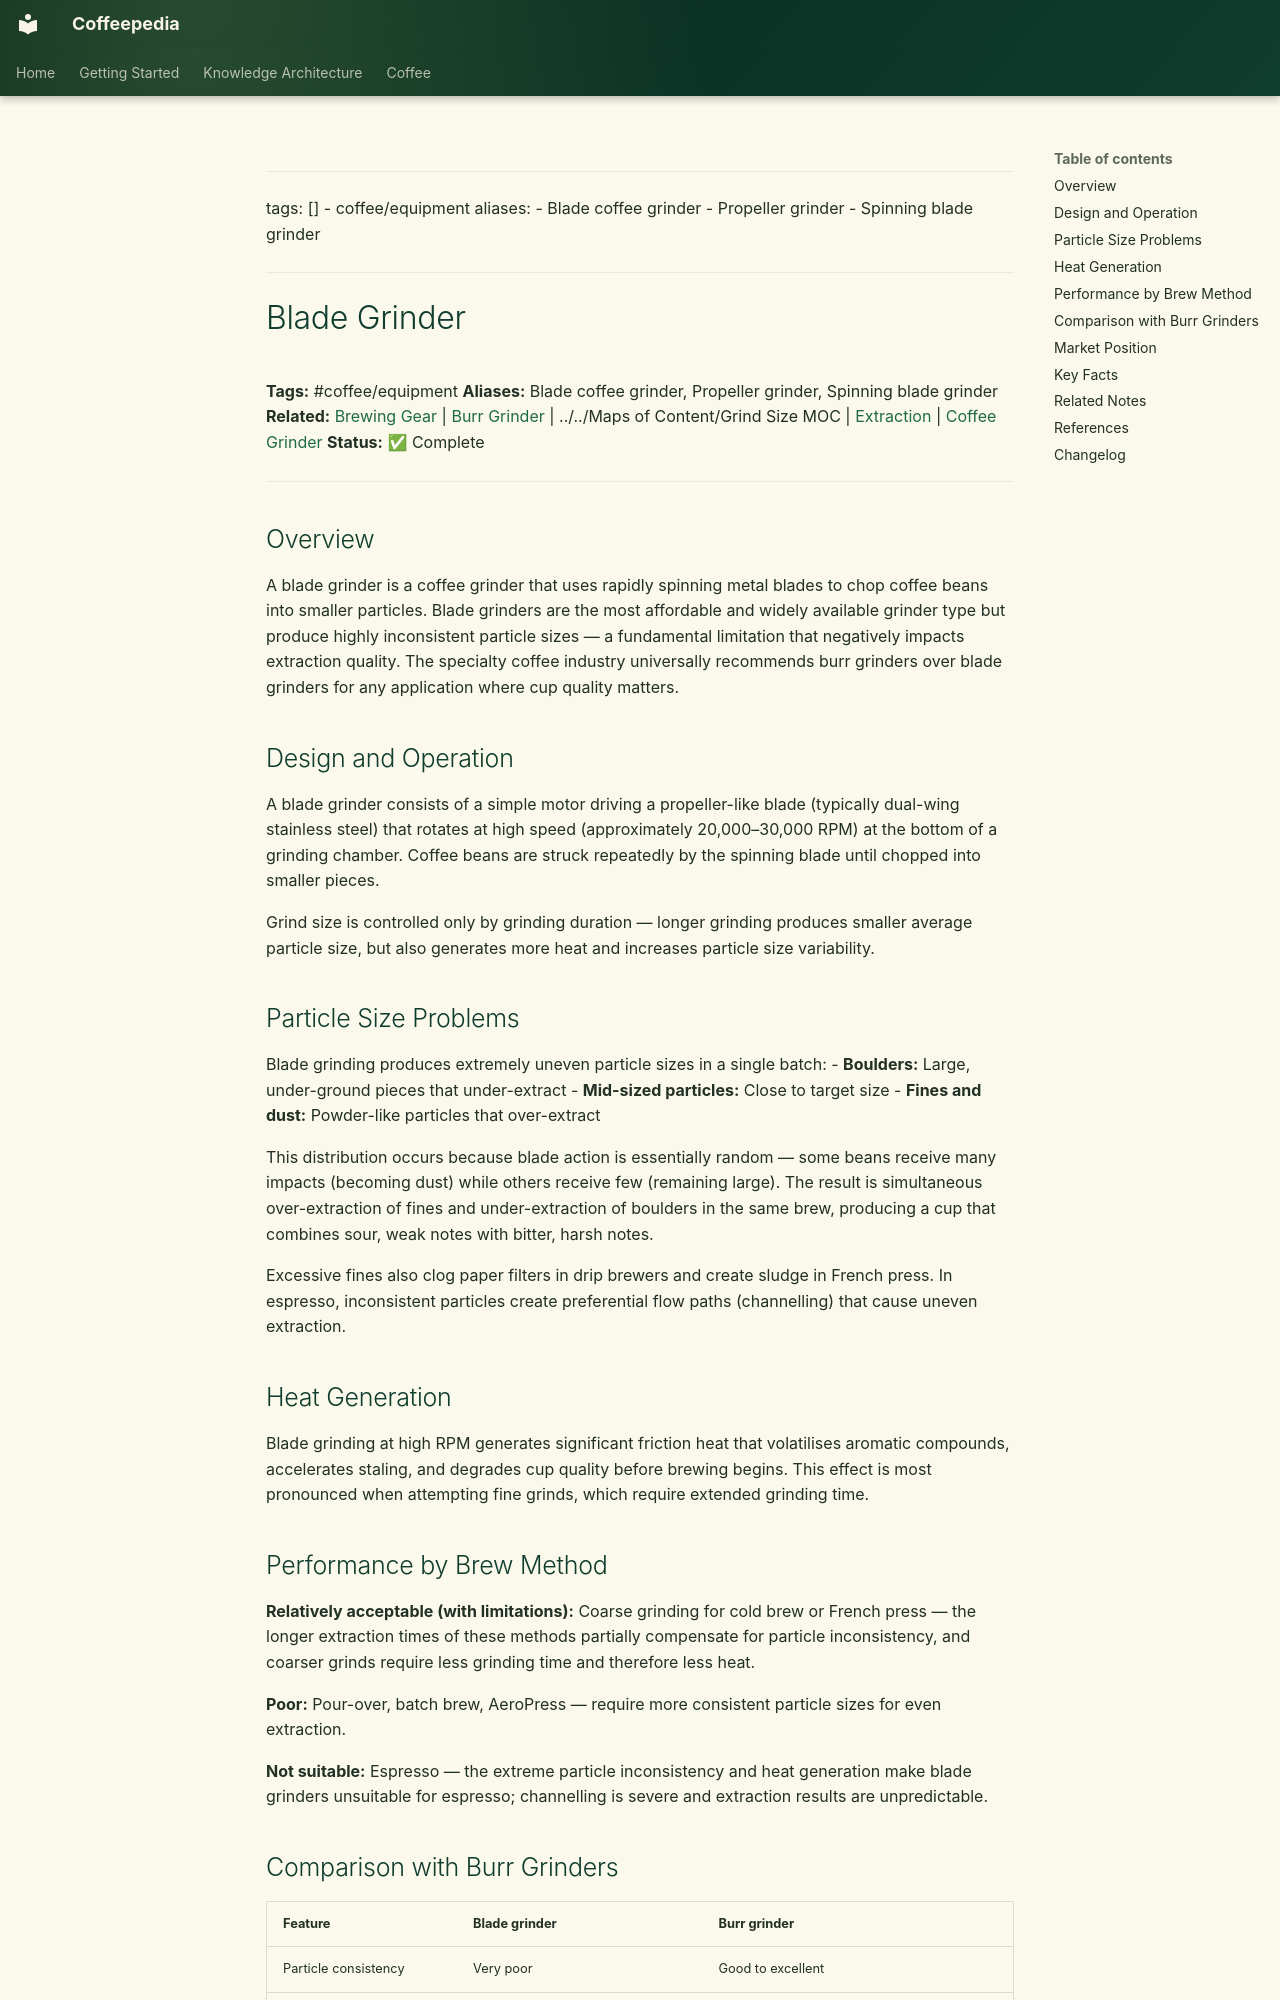

repository: Vauldt/all-about-coffee · page: coffee/coffee-equipment/coffee-equipment/blade-grinder/index.html · generator: mkdocs

---
tags: []
  - coffee/equipment
aliases:
  - Blade coffee grinder
  - Propeller grinder
  - Spinning blade grinder
---

# Blade Grinder

**Tags:** #coffee/equipment
**Aliases:** Blade coffee grinder, Propeller grinder, Spinning blade grinder
**Related:** [Brewing Gear](../../brewing-methods/brewing-gear.md) | [Burr Grinder](../burr-grinder.md) | ../../Maps of Content/Grind Size MOC | [Extraction](../../brewing-fundamentals/extraction.md) | [Coffee Grinder](../coffee-grinder.md)
**Status:** ✅ Complete

---

## Overview

A blade grinder is a coffee grinder that uses rapidly spinning metal blades to chop coffee beans into smaller particles. Blade grinders are the most affordable and widely available grinder type but produce highly inconsistent particle sizes — a fundamental limitation that negatively impacts extraction quality. The specialty coffee industry universally recommends burr grinders over blade grinders for any application where cup quality matters.

## Design and Operation

A blade grinder consists of a simple motor driving a propeller-like blade (typically dual-wing stainless steel) that rotates at high speed (approximately 20,000–30,000 RPM) at the bottom of a grinding chamber. Coffee beans are struck repeatedly by the spinning blade until chopped into smaller pieces.

Grind size is controlled only by grinding duration — longer grinding produces smaller average particle size, but also generates more heat and increases particle size variability.

## Particle Size Problems

Blade grinding produces extremely uneven particle sizes in a single batch:
- **Boulders:** Large, under-ground pieces that under-extract
- **Mid-sized particles:** Close to target size
- **Fines and dust:** Powder-like particles that over-extract

This distribution occurs because blade action is essentially random — some beans receive many impacts (becoming dust) while others receive few (remaining large). The result is simultaneous over-extraction of fines and under-extraction of boulders in the same brew, producing a cup that combines sour, weak notes with bitter, harsh notes.

Excessive fines also clog paper filters in drip brewers and create sludge in French press. In espresso, inconsistent particles create preferential flow paths (channelling) that cause uneven extraction.

## Heat Generation

Blade grinding at high RPM generates significant friction heat that volatilises aromatic compounds, accelerates staling, and degrades cup quality before brewing begins. This effect is most pronounced when attempting fine grinds, which require extended grinding time.
